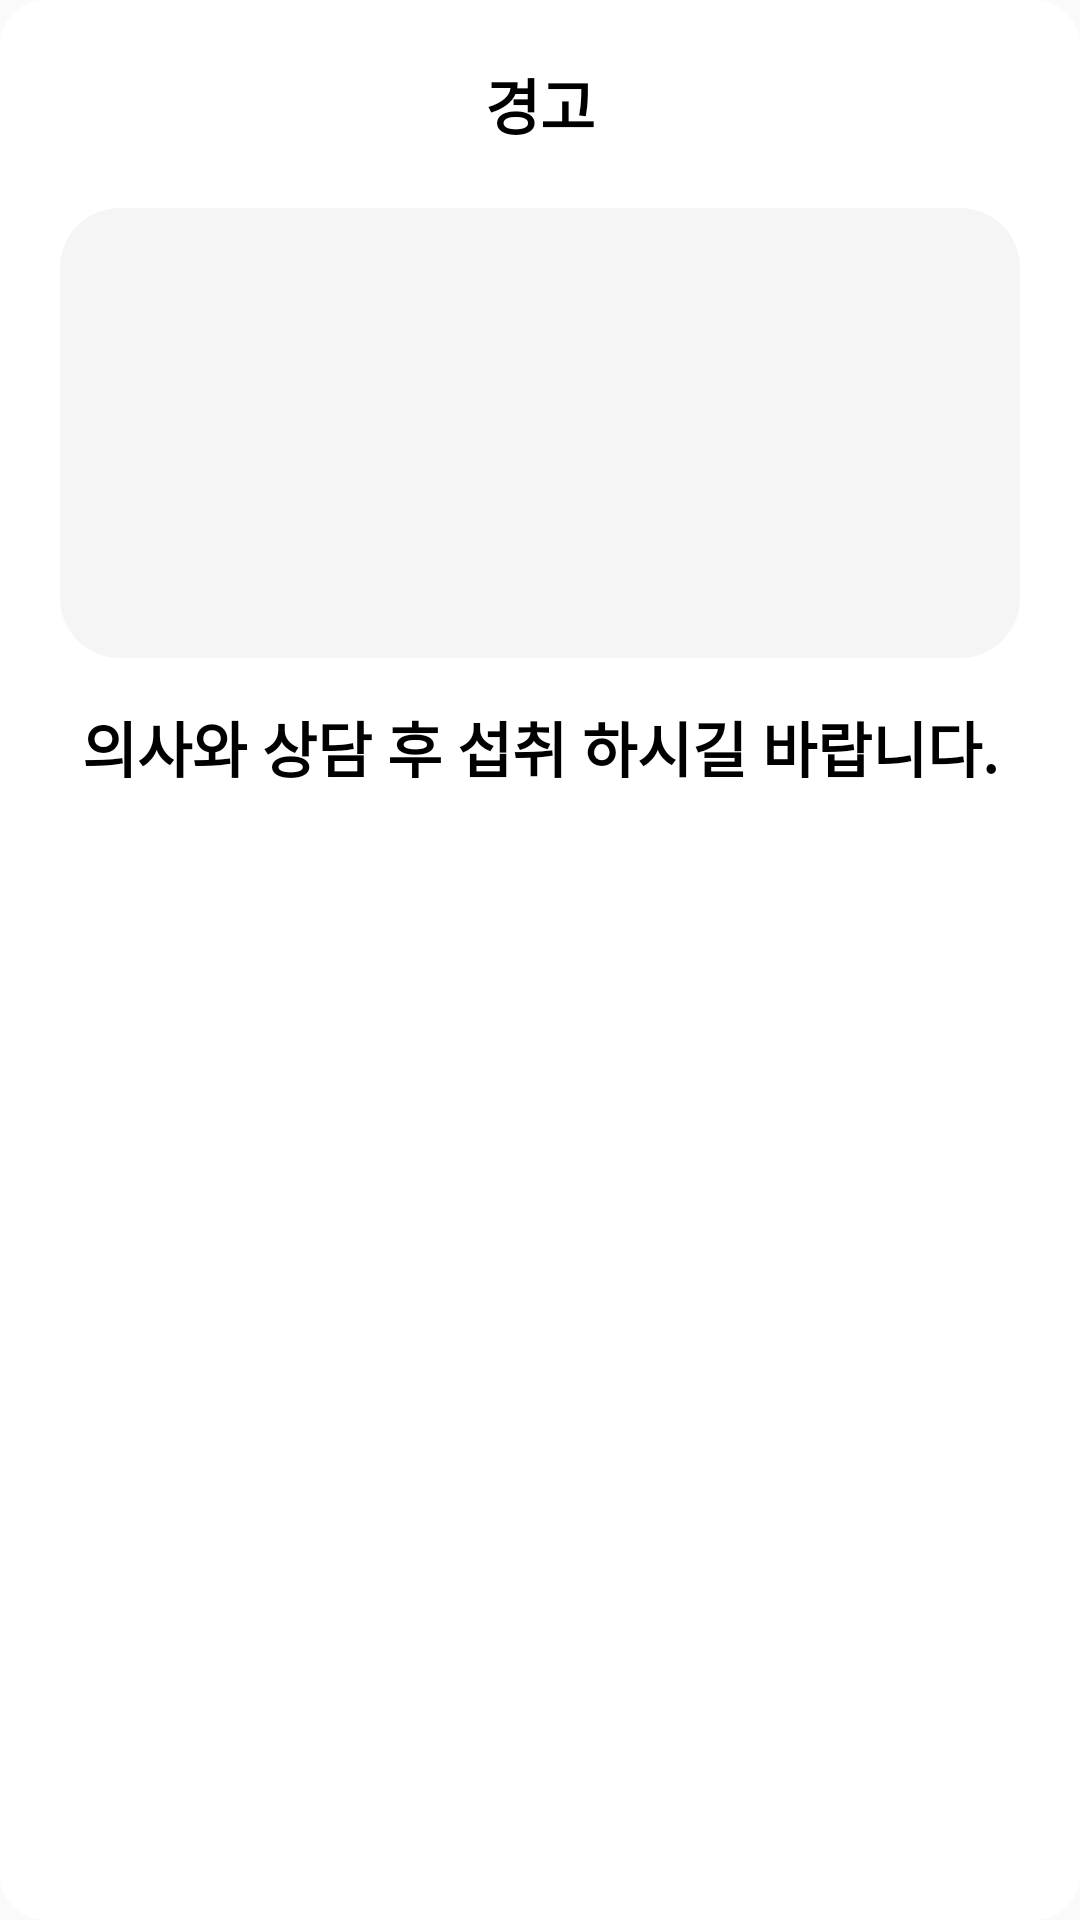

Here is an Android app screen rendered from its layout file. Give the layout XML and the strings, colors and styles it references.
<!-- AndroidManifest.xml: application theme Theme.And -->
<!-- res/layout/fragment_warning.xml -->
<?xml version="1.0" encoding="utf-8"?>
<layout xmlns:android="http://schemas.android.com/apk/res/android"
    xmlns:app="http://schemas.android.com/apk/res-auto"
    xmlns:tools="http://schemas.android.com/tools">

    <data>
        <variable
            name="fragment"
            type="com.and.dialogfragment.WarningFragment" />

        <variable
            name="viewModel"
            type="com.and.viewModel.UserDataViewModel" />
    </data>

    <androidx.constraintlayout.widget.ConstraintLayout
        android:layout_width="match_parent"
        android:layout_height="wrap_content"
        android:background="@drawable/roundstyle3"
        android:padding="10dp"
        tools:context=".dialogfragment.WarningFragment">

        <TextView
            android:id="@+id/warning_text"
            android:layout_width="wrap_content"
            android:layout_height="wrap_content"
            android:padding="10dp"
            android:text="경고"
            android:textColor="@color/black"
            android:textSize="20sp"
            android:textStyle="bold"
            app:layout_constraintEnd_toEndOf="parent"
            app:layout_constraintStart_toStartOf="parent"
            app:layout_constraintTop_toTopOf="parent" />

        <androidx.recyclerview.widget.RecyclerView
            android:id="@+id/warning_RecyclerView"
            android:layout_width="match_parent"
            android:layout_height="150dp"
            android:layout_marginStart="10dp"
            android:layout_marginTop="10dp"
            android:layout_marginEnd="10dp"
            android:background="@drawable/roundstyle"
            app:layoutManager="androidx.recyclerview.widget.LinearLayoutManager"
            app:layout_constraintEnd_toEndOf="parent"
            app:layout_constraintStart_toStartOf="parent"
            app:layout_constraintTop_toBottomOf="@+id/warning_text"
            app:viewmodel="@{viewModel}"
            app:listData="@{viewModel.warningInfos}"
            app:fragment="@{fragment}"/>

        <TextView
            android:id="@+id/guide_text"
            android:layout_width="wrap_content"
            android:layout_height="wrap_content"
            android:padding="15dp"
            android:text="의사와 상담 후 섭취 하시길 바랍니다."
            android:textColor="@color/black"
            android:textSize="20sp"
            android:textStyle="bold"
            app:layout_constraintEnd_toEndOf="parent"
            app:layout_constraintStart_toStartOf="parent"
            app:layout_constraintTop_toBottomOf="@+id/warning_RecyclerView" />
    </androidx.constraintlayout.widget.ConstraintLayout>
</layout>
<!-- resources referenced by this layout -->
<resources>
  <!-- drawable roundstyle (drawable) -->
  <?xml version="1.0" encoding="utf-8"?>
  <shape xmlns:android="http://schemas.android.com/apk/res/android"
      android:shape="rectangle" >
      <solid android:color="#F5F5F5"/>
      <corners android:bottomRightRadius="20dp"
          android:bottomLeftRadius="20dp"
          android:topLeftRadius="20dp"
          android:topRightRadius="20dp"/>
  </shape>
  <!-- drawable roundstyle3 (drawable) -->
  <?xml version="1.0" encoding="utf-8"?>
  <shape xmlns:android="http://schemas.android.com/apk/res/android"
      android:shape="rectangle" >
      <solid android:color="#FFFFFF"/>
      <corners android:bottomRightRadius="15dp"
          android:bottomLeftRadius="15dp"
          android:topLeftRadius="15dp"
          android:topRightRadius="15dp"/>
  </shape>
  <style name="Theme.And" parent="Base.Theme.And" />
  <style name="Base.Theme.And" parent="Theme.AppCompat.DayNight.NoActionBar">
          
          
      </style>
  <!-- not gathered from this repository: default colours our renderer supplied (Android Studio template values) -->
  <color name="black">#FF000000</color>
</resources>
